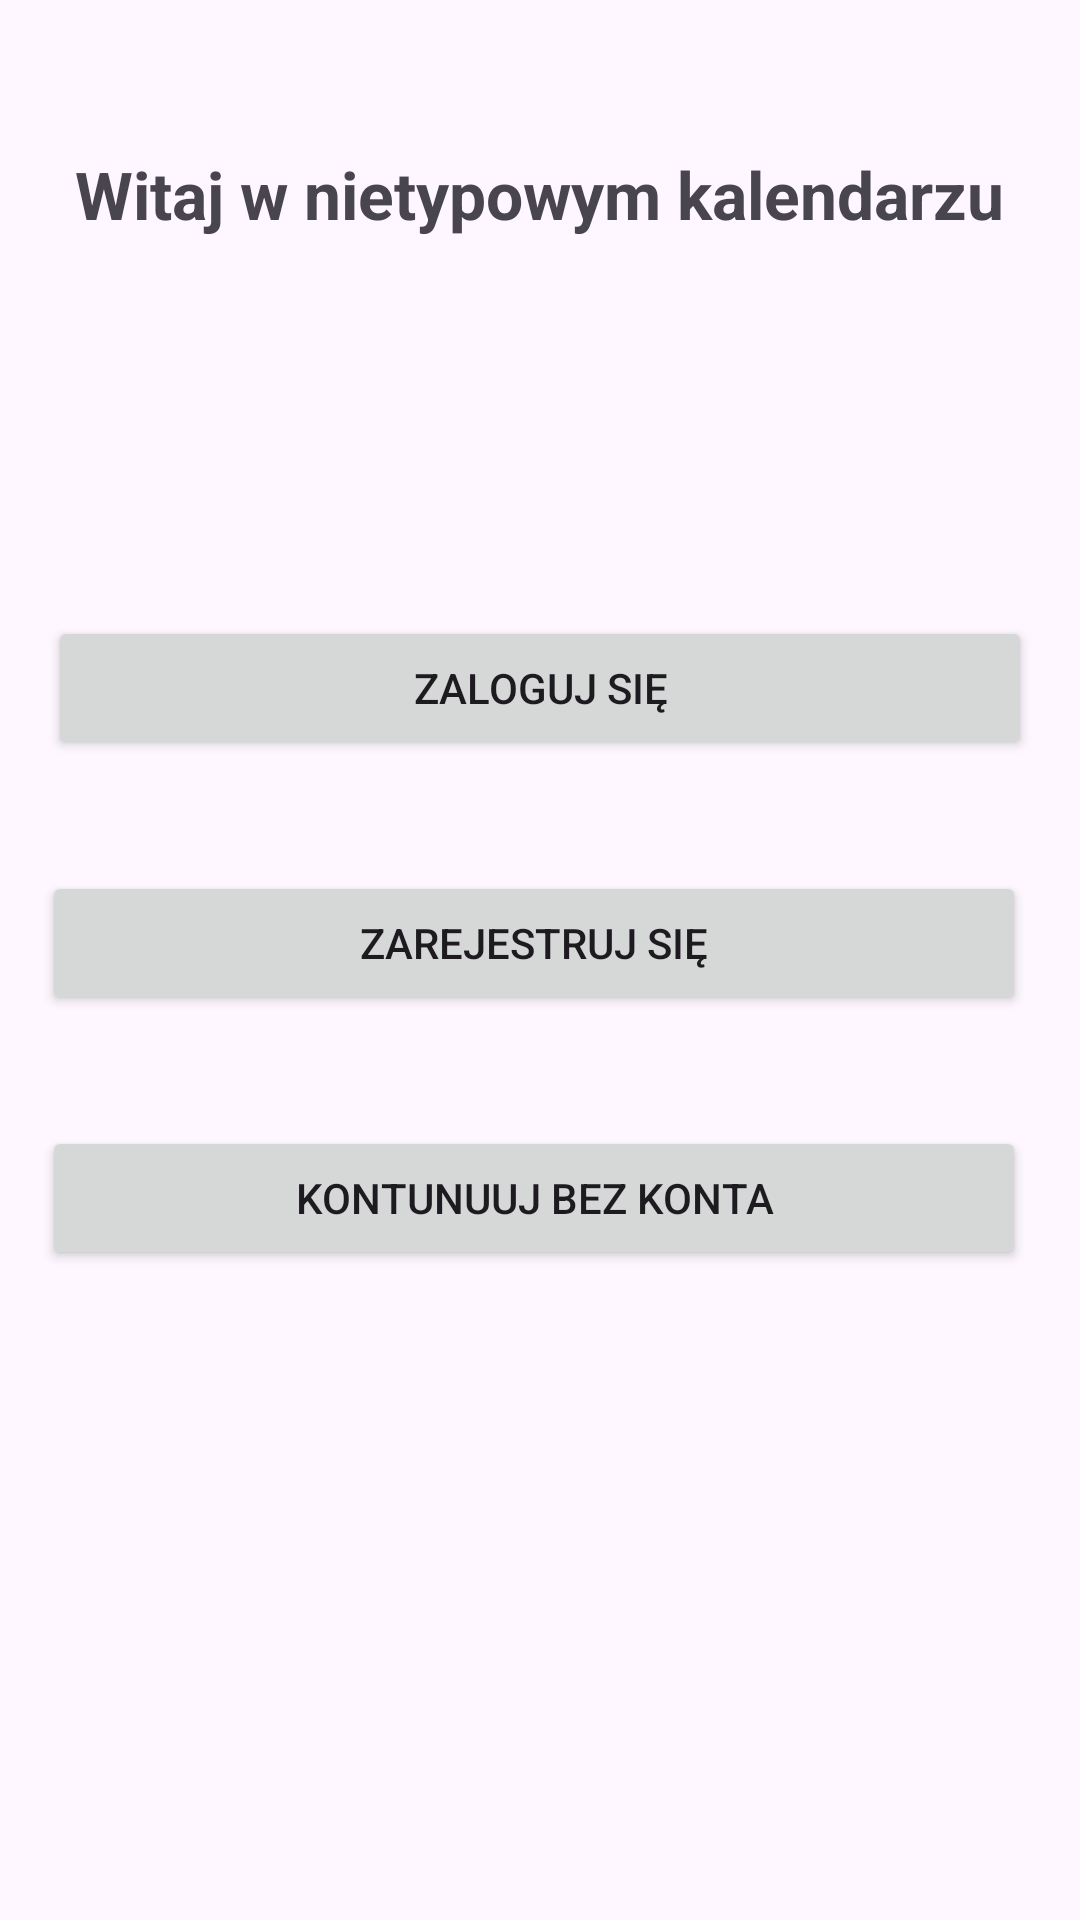

Write the Android layout XML for this screen, with the resource values it uses.
<!-- AndroidManifest.xml: application theme Theme.NietypowyKalendarz -->
<!-- res/layout/activity_main.xml -->
<?xml version="1.0" encoding="utf-8"?>
<androidx.drawerlayout.widget.DrawerLayout xmlns:android="http://schemas.android.com/apk/res/android"
    xmlns:app="http://schemas.android.com/apk/res-auto"
    xmlns:tools="http://schemas.android.com/tools"
    android:id="@+id/drawer_layout"
    android:layout_width="match_parent"
    android:layout_height="match_parent"
    tools:context=".MainActivity">

    
    <RelativeLayout
        android:layout_width="match_parent"
        android:layout_height="match_parent">

        <TextView
            android:id="@+id/welcome_message"
            android:layout_width="wrap_content"
            android:layout_height="wrap_content"
            android:layout_alignParentTop="true"
            android:layout_centerHorizontal="true"
            android:layout_marginTop="50dp"
            android:text="@string/witaj_w_nietypowym_kalendarzu"
            android:textSize="22sp"
            android:textStyle="bold" />

        <Button
            android:id="@+id/button_login"
            android:layout_width="wrap_content"
            android:layout_height="wrap_content"
            android:layout_below="@id/welcome_message"
            android:layout_alignParentStart="true"
            android:layout_alignParentEnd="true"
            android:layout_marginStart="16dp"
            android:layout_marginTop="126dp"
            android:layout_marginEnd="16dp"
            android:text="@string/zaloguj_si" />

        <Button
            android:id="@+id/button_register"
            android:layout_width="wrap_content"
            android:layout_height="wrap_content"
            android:layout_below="@id/button_login"
            android:layout_alignParentStart="true"
            android:layout_alignParentEnd="true"
            android:layout_marginStart="14dp"
            android:layout_marginTop="37dp"
            android:layout_marginEnd="18dp"
            android:text="@string/zarejestruj_si" />

        <Button
            android:id="@+id/button_Calendar"
            android:layout_width="wrap_content"
            android:layout_height="wrap_content"
            android:layout_below="@id/button_register"
            android:layout_alignParentStart="true"
            android:layout_alignParentEnd="true"
            android:layout_marginStart="14dp"
            android:layout_marginTop="37dp"
            android:layout_marginEnd="18dp"
            android:text="@string/kontunuuj_bez_konta" />
    </RelativeLayout>

    
    <com.google.android.material.navigation.NavigationView
        android:id="@+id/nav_view"
        android:layout_width="wrap_content"
        android:layout_height="match_parent"
        android:layout_gravity="start"
        app:headerLayout="@layout/nav_header"
        app:menu="@menu/navigation_menu" />

</androidx.drawerlayout.widget.DrawerLayout>
<!-- res/layout/nav_header.xml (included above) -->
<LinearLayout
    xmlns:android="http://schemas.android.com/apk/res/android"
    android:layout_width="match_parent"
    android:layout_height="160dp"
    android:orientation="vertical"
    android:gravity="bottom"
    android:background="@color/black">

    <TextView
        android:layout_width="wrap_content"
        android:layout_height="wrap_content"
        android:text="Nazwa użytkownika"
        android:textSize="20sp"
        android:textColor="@android:color/white"
        android:padding="8dp"/>

</LinearLayout>
<!-- resources referenced by this layout -->
<resources>
  <color name="black">#FF000000</color>
  <string name="kontunuuj_bez_konta">Kontunuuj bez konta</string>
  <string name="witaj_w_nietypowym_kalendarzu">Witaj w nietypowym kalendarzu</string>
  <string name="zaloguj_si">Zaloguj się</string>
  <string name="zarejestruj_si">Zarejestruj się</string>
  <style name="Theme.NietypowyKalendarz" parent="Base.Theme.NietypowyKalendarz" />
  <style name="Base.Theme.NietypowyKalendarz" parent="Theme.Material3.DayNight.NoActionBar">
          
          
      </style>
</resources>
